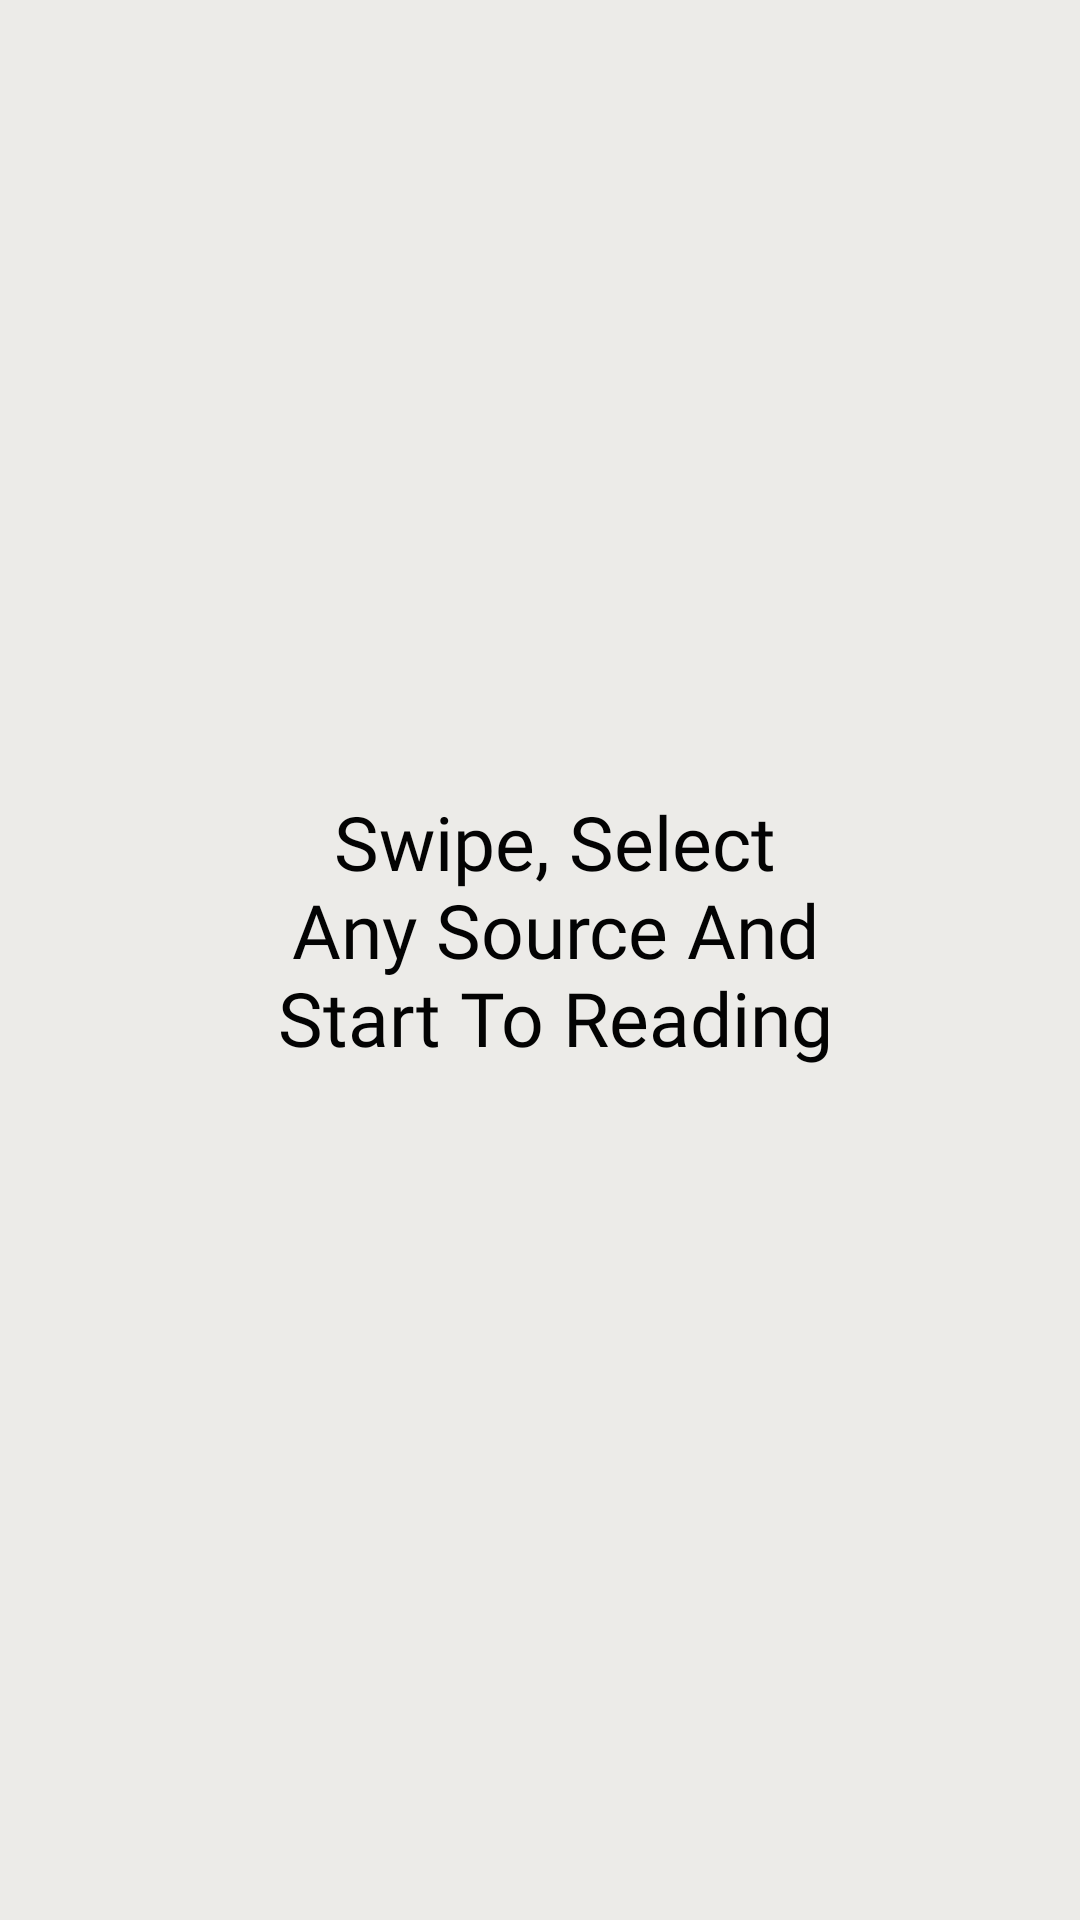

Produce the Android XML layout that renders to this screen, including the resource entries it uses.
<!-- AndroidManifest.xml: application theme AppTheme -->
<!-- res/layout/fragment_sources.xml -->
<?xml version="1.0" encoding="utf-8"?>
<LinearLayout xmlns:android="http://schemas.android.com/apk/res/android"
    android:layout_width="match_parent" android:layout_height="match_parent"
    android:background="#ecebe8"
    android:gravity="center"
    android:orientation="vertical">
    <LinearLayout
        android:layout_width="wrap_content"
        android:layout_height="wrap_content"
        android:orientation="vertical"
        android:layout_gravity="center_horizontal"
        android:background="#ecebe8"
        >
        <TextView
            android:layout_width="200dp"
            android:paddingLeft="10dp"
            android:layout_height="wrap_content"
            android:layout_gravity="center"
            android:paddingBottom="20dp"
            android:gravity="center"
            android:fontFamily="@font/bungee"
            android:textColor="#030303"
            android:textSize="25dp"
            android:text="Swipe, Select Any Source And Start To Reading"/>
        <androidx.recyclerview.widget.RecyclerView
            android:background="#ecebe8"
            android:layout_gravity="center"
            android:id="@+id/sourcesRecycler"
            android:layout_width="wrap_content"
            android:layout_height="wrap_content"/>
    </LinearLayout>
</LinearLayout>
<!-- resources referenced by this layout -->
<resources>
  <style name="AppTheme" parent="Theme.AppCompat.Light.NoActionBar">
      
      <item name="colorPrimary">@color/colorPrimaryDark</item>
      <item name="colorPrimaryDark">@color/colorPrimaryDark</item>
      <item name="colorAccent">@color/colorPrimaryDark</item>
  </style>
  <color name="colorPrimaryDark">#030303</color>
</resources>
